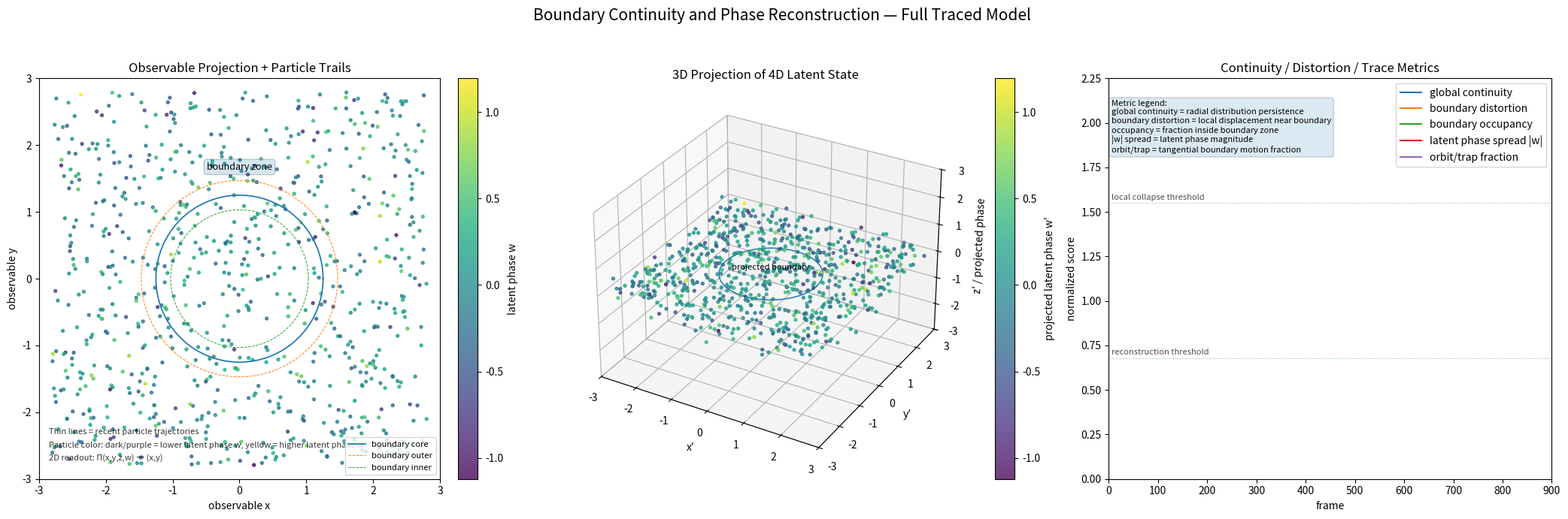

Python code for this plot: (Note: this script raises an exception after producing the figure.)
from __future__ import annotations

import argparse
from pathlib import Path
from typing import Any, cast

import numpy as np
import matplotlib.pyplot as plt
from matplotlib.animation import FuncAnimation, PillowWriter
from numpy.typing import NDArray

# ============================================================
# SIM_PROJECT_4D_V4_SMOOTH_GIF_LABELS_FIXED
# Boundary Continuity + Phase Reconstruction
#
# Default:
#   python sim_project_4d_v4_smooth_gif_labels_fixed.py
#   -> interactive preview
#
# Export:
#   python sim_project_4d_v4_smooth_gif_labels_fixed.py --gif
#   -> saves GIF only
#
# Latent state:
#   (x, y, z, w)
#
# Observable:
#   2D projection: (x, y)
#   3D projection: rotated (x', y', z') with w folded in
# ============================================================

FloatArray = NDArray[np.float64]


# ============================================================
# CLI / MODE
# ============================================================
def parse_args() -> argparse.Namespace:
    parser = argparse.ArgumentParser(
        description="Boundary continuity in projected latent state simulator"
    )

    parser.add_argument(
        "--gif",
        action="store_true",
        help="Export a GIF instead of opening the interactive preview.",
    )

    parser.add_argument(
        "--gif-path",
        default="assets/boundary_continuity_phase_reconstruction.gif",
        help="Output GIF path.",
    )

    parser.add_argument(
        "--frames",
        type=int,
        default=None,
        help="Override total frame count.",
    )

    parser.add_argument(
        "--particles",
        type=int,
        default=None,
        help="Override particle count.",
    )

    return parser.parse_args()


args = parse_args()

SAVE_GIF = bool(args.gif)
GIF_PATH = Path(args.gif_path)
GIF_FPS = 20

# Preview defaults
N = 800
TRAIL_LEN = 38
TRAIL_STRIDE = 8
TOTAL_FRAMES = 900
INTERVAL_MS = 25
DRAW_3D_EVERY = 1
DPI = 90

# GIF defaults: smaller so export does not punish your machine.
if SAVE_GIF:
    N = 520
    TRAIL_LEN = 28
    TRAIL_STRIDE = 10
    TOTAL_FRAMES = 260
    INTERVAL_MS = 40
    DRAW_3D_EVERY = 2
    DPI = 85

if args.frames is not None:
    TOTAL_FRAMES = int(args.frames)

if args.particles is not None:
    N = int(args.particles)


# ============================================================
# SEED
# ============================================================
np.random.seed(7)


# ============================================================
# PARTICLES / LATENT 4D STATE
# ============================================================
state4: FloatArray = np.zeros((N, 4), dtype=np.float64)
state4[:, 0] = np.random.uniform(-2.8, 2.8, N)
state4[:, 1] = np.random.uniform(-2.8, 2.8, N)
state4[:, 2] = np.random.normal(0.0, 0.25, N)
state4[:, 3] = np.random.normal(0.0, 0.35, N)

vel4: FloatArray = np.zeros_like(state4)
initial4: FloatArray = state4.copy()

trail_xy: FloatArray = np.repeat(state4[:, :2][None, :, :], TRAIL_LEN, axis=0)


# ============================================================
# PARAMETERS
# ============================================================
dt = 0.032

r0 = 1.25
sigma = 0.22

orth_gain = 0.50
swirl_gain = 1.20
radial_gain = 0.42
couple_gain = 0.90

z_gain = 0.42
w_gain = 0.34

damping = 0.94
escape_radius = 3.15

camera_elev = 28
camera_spin = 0.28

rot_xw_speed = 0.010
rot_yw_speed = 0.007
rot_zw_speed = 0.006

boundary_threshold = 0.35
collapse_distortion_threshold = 1.55
reconstruct_continuity_threshold = 0.68


# ============================================================
# FIGURE
# ============================================================
fig = plt.figure(figsize=(21, 7))
fig.suptitle(
    "Boundary Continuity and Phase Reconstruction — Full Traced Model",
    fontsize=15,
    y=0.98,
)

ax2d = fig.add_subplot(1, 3, 1)
ax3d = fig.add_subplot(1, 3, 2, projection="3d")
ax3d_any = cast(Any, ax3d)
axm = fig.add_subplot(1, 3, 3)


# ============================================================
# 2D VIEW
# ============================================================
ax2d.set_title("Observable Projection + Particle Trails")
ax2d.set_xlim(-3, 3)
ax2d.set_ylim(-3, 3)
ax2d.set_aspect("equal")
ax2d.set_xlabel("observable x")
ax2d.set_ylabel("observable y")

theta: FloatArray = np.linspace(0, 2 * np.pi, 600, dtype=np.float64)

# Boundary rings
ax2d.plot(
    r0 * np.cos(theta),
    r0 * np.sin(theta),
    linewidth=1.25,
    label="boundary core",
)
ax2d.plot(
    (r0 + sigma) * np.cos(theta),
    (r0 + sigma) * np.sin(theta),
    linewidth=0.7,
    linestyle="--",
    label="boundary outer",
)
ax2d.plot(
    (r0 - sigma) * np.cos(theta),
    (r0 - sigma) * np.sin(theta),
    linewidth=0.7,
    linestyle="--",
    label="boundary inner",
)

ax2d.text(
    0.0,
    r0 + 0.35,
    "boundary zone",
    ha="center",
    va="bottom",
    fontsize=9,
    bbox=dict(boxstyle="round", alpha=0.18),
)

ax2d.text(
    -2.85,
    -2.75,
    "2D readout: Π(x,y,z,w) → (x,y)",
    ha="left",
    va="bottom",
    fontsize=8,
    alpha=0.8,
)

ax2d.text(
    -2.85,
    -2.55,
    "Particle color: dark/purple = lower latent phase w, yellow = higher latent phase w",
    ha="left",
    va="bottom",
    fontsize=8,
    alpha=0.8,
)

ax2d.text(
    -2.85,
    -2.35,
    "Thin lines = recent particle trajectories",
    ha="left",
    va="bottom",
    fontsize=8,
    alpha=0.8,
)

trail_indices = np.arange(0, N, TRAIL_STRIDE)
trail_lines: list[Any] = []

for _ in trail_indices:
    line, = ax2d.plot([], [], linewidth=0.42, alpha=0.32)
    trail_lines.append(line)

sc2d = ax2d.scatter(
    state4[:, 0],
    state4[:, 1],
    s=8,
    alpha=0.78,
    c=state4[:, 3],
    cmap="viridis",
)

cbar2d = fig.colorbar(sc2d, ax=ax2d, fraction=0.046, pad=0.04)
cbar2d.set_label("latent phase w")

info = ax2d.text(
    0.02,
    0.98,
    "",
    transform=ax2d.transAxes,
    va="top",
    ha="left",
    fontsize=9,
    bbox=dict(boxstyle="round", alpha=0.26),
)

ax2d.legend(loc="lower right", fontsize=8)


# ============================================================
# 3D PROJECTED VIEW
# ============================================================
ax3d.set_title("3D Projection of 4D Latent State")
ax3d.set_xlim(-3, 3)
ax3d.set_ylim(-3, 3)
ax3d.set_zlim(-3, 3)
ax3d.set_xlabel("x′")
ax3d.set_ylabel("y′")
ax3d.set_zlabel("z′ / projected phase")

ring_x: FloatArray = r0 * np.cos(theta)
ring_y: FloatArray = r0 * np.sin(theta)
ring_z: FloatArray = np.zeros_like(theta)

ax3d.plot(ring_x, ring_y, ring_z, linewidth=1.1)

ax3d.text(
    0,
    0,
    0.15,
    "projected boundary",
    fontsize=8,
    ha="center",
)

sc3d = ax3d_any.scatter(
    state4[:, 0],
    state4[:, 1],
    state4[:, 2],
    s=8,
    alpha=0.76,
    c=state4[:, 3],
    cmap="viridis",
)

cbar3d = fig.colorbar(sc3d, ax=ax3d, fraction=0.046, pad=0.08)
cbar3d.set_label("projected latent phase w′")


# ============================================================
# METRICS VIEW
# ============================================================
axm.set_title("Continuity / Distortion / Trace Metrics")
axm.set_xlim(0, TOTAL_FRAMES)
axm.set_ylim(0, 2.25)
axm.set_xlabel("frame")
axm.set_ylabel("normalized score")

line_cont, = axm.plot([], [], label="global continuity")
line_dist, = axm.plot([], [], label="boundary distortion")
line_occ, = axm.plot([], [], label="boundary occupancy")
line_w, = axm.plot([], [], label="latent phase spread |w|")
line_trap, = axm.plot([], [], label="orbit/trap fraction")

# threshold guides
axm.axhline(0.68, linewidth=0.6, linestyle="--", alpha=0.35)
axm.text(5, 0.70, "reconstruction threshold", fontsize=8, alpha=0.7)

axm.axhline(1.55, linewidth=0.6, linestyle="--", alpha=0.35)
axm.text(5, 1.57, "local collapse threshold", fontsize=8, alpha=0.7)

axm.text(
    5,
    2.13,
    "Metric legend:\n"
    "global continuity = radial distribution persistence\n"
    "boundary distortion = local displacement near boundary\n"
    "occupancy = fraction inside boundary zone\n"
    "|w| spread = latent phase magnitude\n"
    "orbit/trap = tangential boundary motion fraction",
    fontsize=8,
    va="top",
    bbox=dict(boxstyle="round", alpha=0.16),
)

axm.legend(loc="upper right")

frames: list[int] = []
continuity_vals: list[float] = []
distortion_vals: list[float] = []
occupancy_vals: list[float] = []
w_vals: list[float] = []
trap_vals: list[float] = []

phase_marker = axm.axvline(0, linewidth=0.8, alpha=0.35)


# ============================================================
# HELPERS
# ============================================================
def boundary_strength(x: FloatArray, y: FloatArray) -> FloatArray:
    r = np.sqrt(x * x + y * y)
    return np.exp(-((r - r0) ** 2) / (2 * sigma**2))


def rotate_4d(points: FloatArray, frame: int) -> FloatArray:
    """
    Rotates latent 4D state before 3D projection.
    Hidden w-phase becomes visible as projected motion.
    """
    p: FloatArray = points.copy()

    ax = rot_xw_speed * frame
    ay = rot_yw_speed * frame
    az = rot_zw_speed * frame

    # x-w rotation
    x = p[:, 0].copy()
    w = p[:, 3].copy()
    p[:, 0] = x * np.cos(ax) - w * np.sin(ax)
    p[:, 3] = x * np.sin(ax) + w * np.cos(ax)

    # y-w rotation
    y = p[:, 1].copy()
    w = p[:, 3].copy()
    p[:, 1] = y * np.cos(ay) - w * np.sin(ay)
    p[:, 3] = y * np.sin(ay) + w * np.cos(ay)

    # z-w rotation
    z = p[:, 2].copy()
    w = p[:, 3].copy()
    p[:, 2] = z * np.cos(az) - w * np.sin(az)
    p[:, 3] = z * np.sin(az) + w * np.cos(az)

    return p


def latent_vector_field(s: FloatArray, frame: int) -> tuple[FloatArray, FloatArray]:
    """
    Computes velocity in latent 4D.

    x,y are observable coordinates.
    z is field/phase height.
    w is hidden latent phase / continuity reserve.
    """
    x = s[:, 0]
    y = s[:, 1]
    z = s[:, 2]
    w = s[:, 3]

    r = np.sqrt(x * x + y * y) + 1e-9
    phi = np.arctan2(y, x)

    B = boundary_strength(x, y)

    er_x = x / r
    er_y = y / r

    et_x = -y / r
    et_y = x / r

    # Orthogonal x/y modes
    u = np.sin(2.8 * x + 0.040 * frame)
    v = np.sin(2.8 * y - 0.035 * frame)

    # Hidden phase mode
    q = np.sin(w + 0.025 * frame)

    # Nonlinear coupling
    coupling_xy = couple_gain * B * u * v
    coupling_w = B * q * (u - v)

    twist = np.sin(3.0 * phi - 0.050 * frame + 0.6 * w)

    tangential = swirl_gain * B * (1.0 + 0.55 * twist + 0.35 * coupling_xy)
    radial = radial_gain * B * np.sin(2.0 * phi + 0.040 * frame + coupling_xy)

    drift_x = orth_gain * u
    drift_y = orth_gain * v

    dx = drift_x + tangential * et_x + radial * er_x
    dy = drift_y + tangential * et_y + radial * er_y

    dz = z_gain * (
        -0.22 * z
        + B * np.sin(2.0 * phi + w + 0.035 * frame)
        + 0.40 * coupling_xy
    )

    dw = w_gain * (
        -0.12 * w
        + coupling_w
        + 0.35 * B * np.cos(3.0 * phi - 0.030 * frame)
    )

    field_vel: FloatArray = np.column_stack([dx, dy, dz, dw]).astype(np.float64)
    return field_vel, B.astype(np.float64)


def global_continuity_score(current: FloatArray, initial: FloatArray) -> float:
    """
    Compare radial distributions in observable x-y.
    High means global observable structure remains similar.
    """
    r_now = np.sqrt(current[:, 0] ** 2 + current[:, 1] ** 2)
    r_ini = np.sqrt(initial[:, 0] ** 2 + initial[:, 1] ** 2)

    hist_now, _ = np.histogram(r_now, bins=44, range=(0, 3), density=True)
    hist_ini, _ = np.histogram(r_ini, bins=44, range=(0, 3), density=True)

    a = hist_now - hist_now.mean()
    b = hist_ini - hist_ini.mean()

    denom = np.linalg.norm(a) * np.linalg.norm(b)
    if denom == 0:
        return 0.0

    return float((np.dot(a, b) / denom + 1.0) / 2.0)


def boundary_distortion_score(current: FloatArray, initial: FloatArray) -> float:
    """
    Average latent displacement for particles near the boundary.
    """
    x = current[:, 0]
    y = current[:, 1]

    B = boundary_strength(x, y)
    mask = B > boundary_threshold

    if int(mask.sum()) == 0:
        return 0.0

    disp = np.linalg.norm(current[mask] - initial[mask], axis=1)
    return float(np.mean(disp))


def orbit_trap_fraction(current: FloatArray, velocity: FloatArray) -> float:
    """
    Estimates how many particles are in boundary-local orbit/trap behavior.
    """
    x = current[:, 0]
    y = current[:, 1]

    vx = velocity[:, 0]
    vy = velocity[:, 1]

    r = np.sqrt(x * x + y * y) + 1e-9
    B = boundary_strength(x, y)

    er_x = x / r
    er_y = y / r
    et_x = -y / r
    et_y = x / r

    radial_v = np.abs(vx * er_x + vy * er_y)
    tangential_v = np.abs(vx * et_x + vy * et_y)

    trapped = (B > boundary_threshold) & (tangential_v > 1.35 * radial_v)
    return float(np.mean(trapped))


def classify_state(cont: float, dist: float, occ: float, trap: float) -> str:
    """
    Human-readable phase label.
    """
    if dist > collapse_distortion_threshold and cont < 0.55:
        return "COLLAPSE / GLOBAL CONTINUITY WEAK"

    if dist > collapse_distortion_threshold and cont >= 0.55:
        return "LOCAL COLLAPSE / GLOBAL CONTINUITY SURVIVES"

    if trap > 0.18:
        return "ORBIT / BOUNDARY TRAP"

    if occ < 0.07 and cont > reconstruct_continuity_threshold:
        return "POST-BOUNDARY RECONSTRUCTION"

    if occ > 0.20:
        return "BOUNDARY TRAVERSAL"

    return "FIELD EVOLUTION"


def respawn_escaped_particles() -> None:
    global state4, vel4, initial4, trail_xy

    r = np.sqrt(state4[:, 0] ** 2 + state4[:, 1] ** 2)
    out = r > escape_radius

    if np.any(out):
        count = int(out.sum())

        state4[out, 0] = np.random.uniform(-2.6, 2.6, count)
        state4[out, 1] = np.random.uniform(-2.6, 2.6, count)
        state4[out, 2] = np.random.normal(0.0, 0.25, count)
        state4[out, 3] = np.random.normal(0.0, 0.35, count)

        vel4[out] = 0.0
        initial4[out] = state4[out]

        # reset trails so respawns do not draw teleport streaks
        for ti in range(TRAIL_LEN):
            trail_xy[ti, out, :] = state4[out, :2]


def update_trails() -> None:
    global trail_xy
    trail_xy[:-1] = trail_xy[1:]
    trail_xy[-1] = state4[:, :2]


# ============================================================
# UPDATE LOOP
# ============================================================
def update(frame: int) -> tuple[Any, ...]:
    global state4, vel4

    field_vel, B = latent_vector_field(state4, frame)

    vel4 = damping * vel4 + dt * field_vel
    state4 = state4 + vel4

    respawn_escaped_particles()
    update_trails()

    projected = rotate_4d(state4, frame)

    cont = global_continuity_score(state4, initial4)
    dist = boundary_distortion_score(state4, initial4)
    occ = float(np.mean(B > boundary_threshold))
    w_spread = float(np.mean(np.abs(state4[:, 3])))
    trap = orbit_trap_fraction(state4, vel4)
    phase_label = classify_state(cont, dist, occ, trap)

    frames.append(frame)
    continuity_vals.append(cont)
    distortion_vals.append(min(dist, 2.25))
    occupancy_vals.append(occ * 2.25)
    w_vals.append(min(w_spread, 2.25))
    trap_vals.append(trap * 2.25)

    # 2D observable projection
    sc2d.set_offsets(state4[:, :2])
    sc2d.set_array(state4[:, 3])

    # 2D trails
    for line, idx in zip(trail_lines, trail_indices):
        xy = trail_xy[:, idx, :]
        line.set_data(xy[:, 0], xy[:, 1])

    # 3D projected view, smoother than delete/recreate
    if frame % DRAW_3D_EVERY == 0:
        setattr(sc3d, "_offsets3d", (projected[:, 0], projected[:, 1], projected[:, 2]))
        sc3d.set_array(projected[:, 3])
        ax3d.view_init(elev=camera_elev, azim=45 + camera_spin * frame)

    # Metrics
    line_cont.set_data(frames, continuity_vals)
    line_dist.set_data(frames, distortion_vals)
    line_occ.set_data(frames, occupancy_vals)
    line_w.set_data(frames, w_vals)
    line_trap.set_data(frames, trap_vals)
    phase_marker.set_xdata([frame, frame])

    info.set_text(
        f"frame = {frame}\n"
        f"state = {phase_label}\n"
        f"global continuity = {cont:.3f}\n"
        f"boundary distortion = {dist:.3f}\n"
        f"boundary occupancy = {occ:.3f}\n"
        f"latent |w| spread = {w_spread:.3f}\n"
        f"orbit/trap fraction = {trap:.3f}\n"
        f"mode = {'GIF EXPORT' if SAVE_GIF else 'INTERACTIVE PREVIEW'}"
    )

    return (
        sc2d,
        sc3d,
        line_cont,
        line_dist,
        line_occ,
        line_w,
        line_trap,
        phase_marker,
        info,
        *trail_lines,
    )


# ============================================================
# RUN
# ============================================================
ani = FuncAnimation(
    fig,
    update,
    frames=TOTAL_FRAMES,
    interval=INTERVAL_MS,
    blit=False,
)

plt.tight_layout(rect=(0.0, 0.0, 1.0, 0.95))

if SAVE_GIF:
    print(f"Saving GIF to: {GIF_PATH.resolve()}")
    writer = PillowWriter(fps=GIF_FPS)
    ani.save(str(GIF_PATH), writer=writer, dpi=DPI)
    plt.close(fig)
    print(f"Saved GIF: {GIF_PATH.resolve()}")
else:
    print("Interactive preview mode.")
    print("To export GIF, run:")
    print(f"  python {Path(__file__).name} --gif")
    plt.show()
